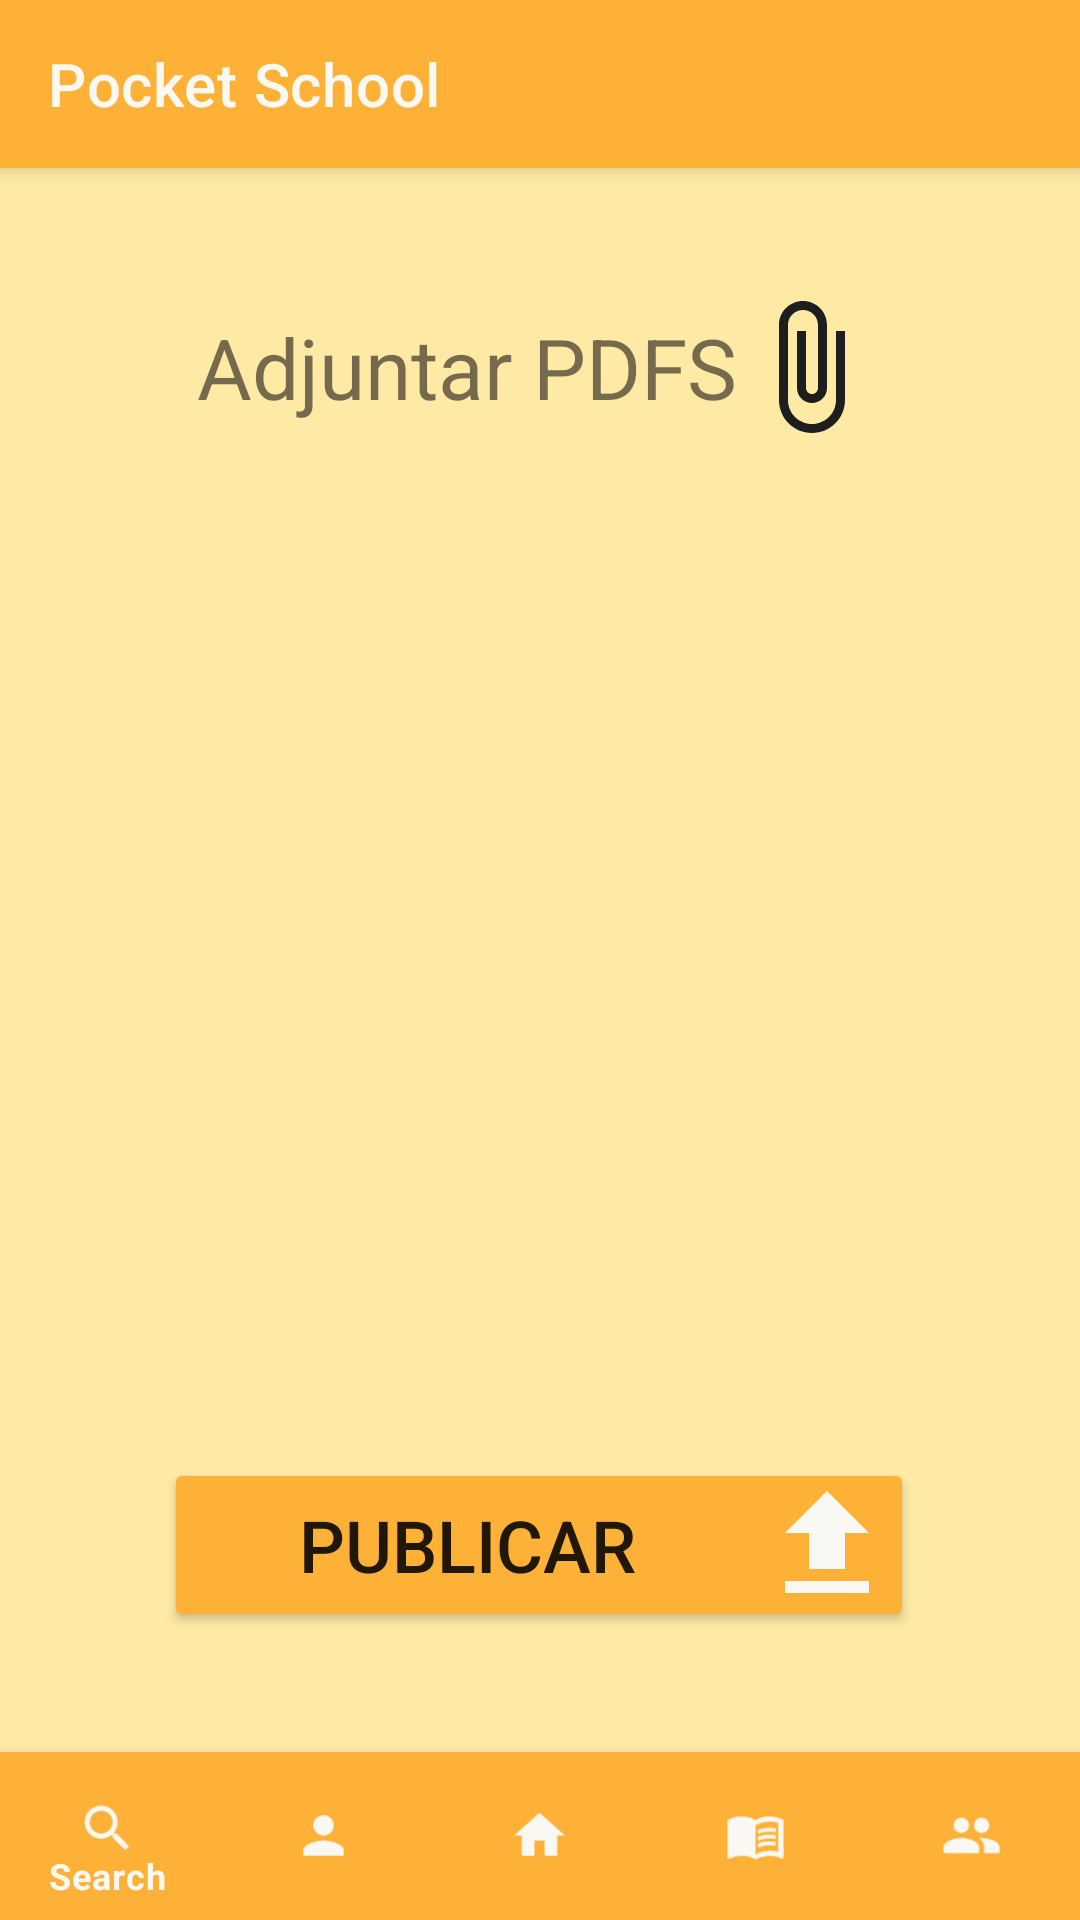

Reconstruct the res/layout file that produces this screen, plus the resources it refers to.
<!-- AndroidManifest.xml: application theme Theme.PSM_PocketSchool -->
<!-- res/layout/activity_main3.xml -->
<?xml version="1.0" encoding="utf-8"?>
<androidx.constraintlayout.widget.ConstraintLayout xmlns:android="http://schemas.android.com/apk/res/android"
    xmlns:app="http://schemas.android.com/apk/res-auto"
    xmlns:tools="http://schemas.android.com/tools"
    android:layout_width="match_parent"
    android:layout_height="match_parent"
    android:background="@color/backgroundPocketSchool"
    tools:context=".MainActivity3">

    <androidx.drawerlayout.widget.DrawerLayout
        android:layout_width="match_parent"
        android:layout_height="match_parent"
        app:layout_constraintBottom_toBottomOf="parent"
        app:layout_constraintEnd_toEndOf="parent"
        app:layout_constraintStart_toStartOf="parent"
        app:layout_constraintTop_toTopOf="parent">
        <androidx.coordinatorlayout.widget.CoordinatorLayout
            android:id="@+id/bar"
            android:layout_width="match_parent"
            android:layout_height="match_parent">
            <com.google.android.material.appbar.AppBarLayout
                android:id="@+id/appBarLayout"
                android:layout_width="match_parent"
                android:layout_height="?attr/actionBarSize"
                android:background="@color/accionesPocketSchool">
                <androidx.appcompat.widget.Toolbar
                    android:id="@+id/toolbar"
                    app:titleTextColor="@color/fuente1PocketSchool"
                    android:layout_width="match_parent"
                    android:layout_height="match_parent"
                    app:title="Pocket School">
                </androidx.appcompat.widget.Toolbar>
            </com.google.android.material.appbar.AppBarLayout>

            <androidx.constraintlayout.widget.ConstraintLayout
                android:layout_width="match_parent"
                android:layout_height="match_parent">
                <TextView
                    android:id="@+id/txtAdjPdfs"
                    android:layout_width="wrap_content"
                    android:layout_height="wrap_content"
                    android:clickable="true"
                    android:drawableRight="@drawable/ic_baseline_attach_file_24"
                    android:gravity="center"
                    android:padding="15dp"
                    android:text="Adjuntar PDFS"
                    android:textSize="28sp"
                    app:layout_constraintBottom_toBottomOf="parent"
                    app:layout_constraintEnd_toEndOf="parent"
                    app:layout_constraintHorizontal_bias="0.498"
                    app:layout_constraintStart_toStartOf="parent"
                    app:layout_constraintTop_toTopOf="parent"
                    app:layout_constraintVertical_bias="0.148" />

                <ListView
                    android:id="@+id/listPDFSPublic"
                    android:layout_width="300dp"
                    android:layout_height="350dp"
                    android:layout_marginBottom="256dp"
                    app:layout_constraintBottom_toBottomOf="parent"
                    app:layout_constraintEnd_toEndOf="parent"
                    app:layout_constraintHorizontal_bias="0.495"
                    tools:listitem="@layout/list_pdf"
                    app:layout_constraintStart_toStartOf="parent"
                    app:layout_constraintTop_toBottomOf="@+id/txtAdjPdfs"
                    app:layout_constraintVertical_bias="0.827"
                    tools:ignore="UnknownId"></ListView>

                <Button
                    android:id="@+id/btnSignUp"
                    android:layout_width="250dp"
                    android:layout_height="wrap_content"
                    android:layout_gravity="center"
                    android:layout_marginBottom="96dp"
                    android:backgroundTint="@color/accionesPocketSchool"
                    android:drawableRight="@drawable/ic_baseline_upload_24"
                    android:padding="5dp"
                    android:text="Publicar"
                    android:textSize="24sp"
                    app:cornerRadius="10dp"
                    app:layout_constraintBottom_toBottomOf="parent"
                    app:layout_constraintEnd_toEndOf="parent"
                    app:layout_constraintHorizontal_bias="0.496"
                    app:layout_constraintStart_toStartOf="parent"
                    app:layout_constraintTop_toBottomOf="@+id/_dynamic"
                    app:layout_constraintVertical_bias="0.327"
                    tools:ignore="UnknownIdInLayout" />
                <com.google.android.material.bottomnavigation.BottomNavigationView
                    android:id="@+id/bottomNavigationView"
                    android:layout_width="0dp"
                    android:layout_height="wrap_content"
                    android:background="@color/accionesPocketSchool"
                    app:itemIconSize="35sp"
                    app:itemIconTint="@color/fuente1PocketSchool"
                    app:itemTextColor="@color/fuente1PocketSchool"
                    app:layout_constraintBottom_toBottomOf="parent"
                    app:layout_constraintEnd_toEndOf="parent"
                    app:layout_constraintStart_toStartOf="parent"
                    app:menu="@menu/bottom_nav">
                </com.google.android.material.bottomnavigation.BottomNavigationView>
            </androidx.constraintlayout.widget.ConstraintLayout>

        </androidx.coordinatorlayout.widget.CoordinatorLayout>

        <com.google.android.material.navigation.NavigationView
            android:layout_gravity="left"
            app:headerLayout="@layout/drawer_header"
            android:layout_width="match_parent"
            android:layout_height="match_parent"
            app:menu="@menu/menu_drawer"
            >

        </com.google.android.material.navigation.NavigationView>
    </androidx.drawerlayout.widget.DrawerLayout>
</androidx.constraintlayout.widget.ConstraintLayout>
<!-- res/layout/list_pdf.xml (included above) -->
<?xml version="1.0" encoding="utf-8"?>
<androidx.constraintlayout.widget.ConstraintLayout xmlns:android="http://schemas.android.com/apk/res/android"
    xmlns:app="http://schemas.android.com/apk/res-auto"
    xmlns:tools="http://schemas.android.com/tools"
    android:layout_width="match_parent"
    android:layout_height="match_parent">

    <TextView
        android:id="@+id/txtNamePdf"
        android:layout_width="300dp"
        android:layout_height="wrap_content"
        android:hint="Texto"
        android:textSize="22sp"
        app:layout_constraintBottom_toBottomOf="parent"
        app:layout_constraintEnd_toEndOf="parent"
        app:layout_constraintHorizontal_bias="0.092"
        app:layout_constraintStart_toStartOf="parent"
        app:layout_constraintTop_toTopOf="parent"
        app:layout_constraintVertical_bias="0.123"></TextView>

    <ImageButton
        android:id="@+id/btnRemovePDF"
        android:layout_width="wrap_content"
        android:layout_height="wrap_content"
        android:src="@drawable/ic_baseline_delete_24"
        app:layout_constraintBottom_toBottomOf="parent"
        app:layout_constraintEnd_toEndOf="parent"
        app:layout_constraintHorizontal_bias="0.906"
        app:layout_constraintStart_toStartOf="parent"
        app:layout_constraintTop_toTopOf="parent"
        app:layout_constraintVertical_bias="0.116">

    </ImageButton>


</androidx.constraintlayout.widget.ConstraintLayout>
<!-- res/layout/drawer_header.xml (included above) -->
<?xml version="1.0" encoding="utf-8"?>
<LinearLayout xmlns:android="http://schemas.android.com/apk/res/android"
    xmlns:app="http://schemas.android.com/apk/res-auto"
    android:layout_width="match_parent"
    android:layout_height="wrap_content"
    android:background="@color/accionesPocketSchool"
    android:padding="25dp"
    android:orientation="vertical">

    <ImageView
        android:id="@+id/imageView3"
        android:layout_width="100dp"
        android:layout_height="100dp"
        app:srcCompat="@drawable/ic_launcher_background" />

    <TextView
        android:id="@+id/textView4"
        android:layout_width="match_parent"
        android:layout_height="match_parent"
        android:layout_marginTop="8dp"
        android:text="Brandon"
        android:textColor="@color/fuente1PocketSchool"
        android:textStyle="bold" />

</LinearLayout>
<!-- resources referenced by this layout -->
<resources>
  <color name="accionesPocketSchool">#FDB137</color>
  <color name="backgroundPocketSchool">#FEEAA5</color>
  <color name="fuente1PocketSchool">#F9F8F3</color>
  <!-- drawable ic_baseline_attach_file_24 (drawable) -->
  <vector android:height="48dp" android:tint="#1F1E1E"
      android:viewportHeight="24" android:viewportWidth="24"
      android:width="48dp" xmlns:android="http://schemas.android.com/apk/res/android">
      <path android:fillColor="@android:color/white" android:pathData="M16.5,6v11.5c0,2.21 -1.79,4 -4,4s-4,-1.79 -4,-4V5c0,-1.38 1.12,-2.5 2.5,-2.5s2.5,1.12 2.5,2.5v10.5c0,0.55 -0.45,1 -1,1s-1,-0.45 -1,-1V6H10v9.5c0,1.38 1.12,2.5 2.5,2.5s2.5,-1.12 2.5,-2.5V5c0,-2.21 -1.79,-4 -4,-4S7,2.79 7,5v12.5c0,3.04 2.46,5.5 5.5,5.5s5.5,-2.46 5.5,-5.5V6h-1.5z"/>
  </vector>
  <!-- drawable ic_baseline_upload_24 (drawable) -->
  <vector android:height="48dp" android:tint="@color/fuente1PocketSchool"
      android:viewportHeight="24" android:viewportWidth="24"
      android:width="48dp" xmlns:android="http://schemas.android.com/apk/res/android">
      <path android:fillColor="@color/fuente1PocketSchool" android:pathData="M5,20h14v-2H5V20zM5,10h4v6h6v-6h4l-7,-7L5,10z"/>
  </vector>
  <style name="Theme.PSM_PocketSchool" parent="Theme.MaterialComponents.DayNight.DarkActionBar">
          
          <item name="colorPrimary">@color/purple_500</item>
          <item name="colorPrimaryVariant">@color/purple_700</item>
          <item name="colorOnPrimary">@color/white</item>
          
          <item name="colorSecondary">@color/teal_200</item>
          <item name="colorSecondaryVariant">@color/teal_700</item>
          <item name="colorOnSecondary">@color/black</item>
          
          <item name="android:statusBarColor" tools:targetApi="l">?attr/colorPrimaryVariant</item>
          
      </style>
  <color name="purple_500">#FF6200EE</color>
  <color name="purple_700">#FF3700B3</color>
  <color name="white">#FFFFFFFF</color>
  <color name="teal_200">#FF03DAC5</color>
  <color name="teal_700">#FF018786</color>
  <color name="black">#FF000000</color>
</resources>
